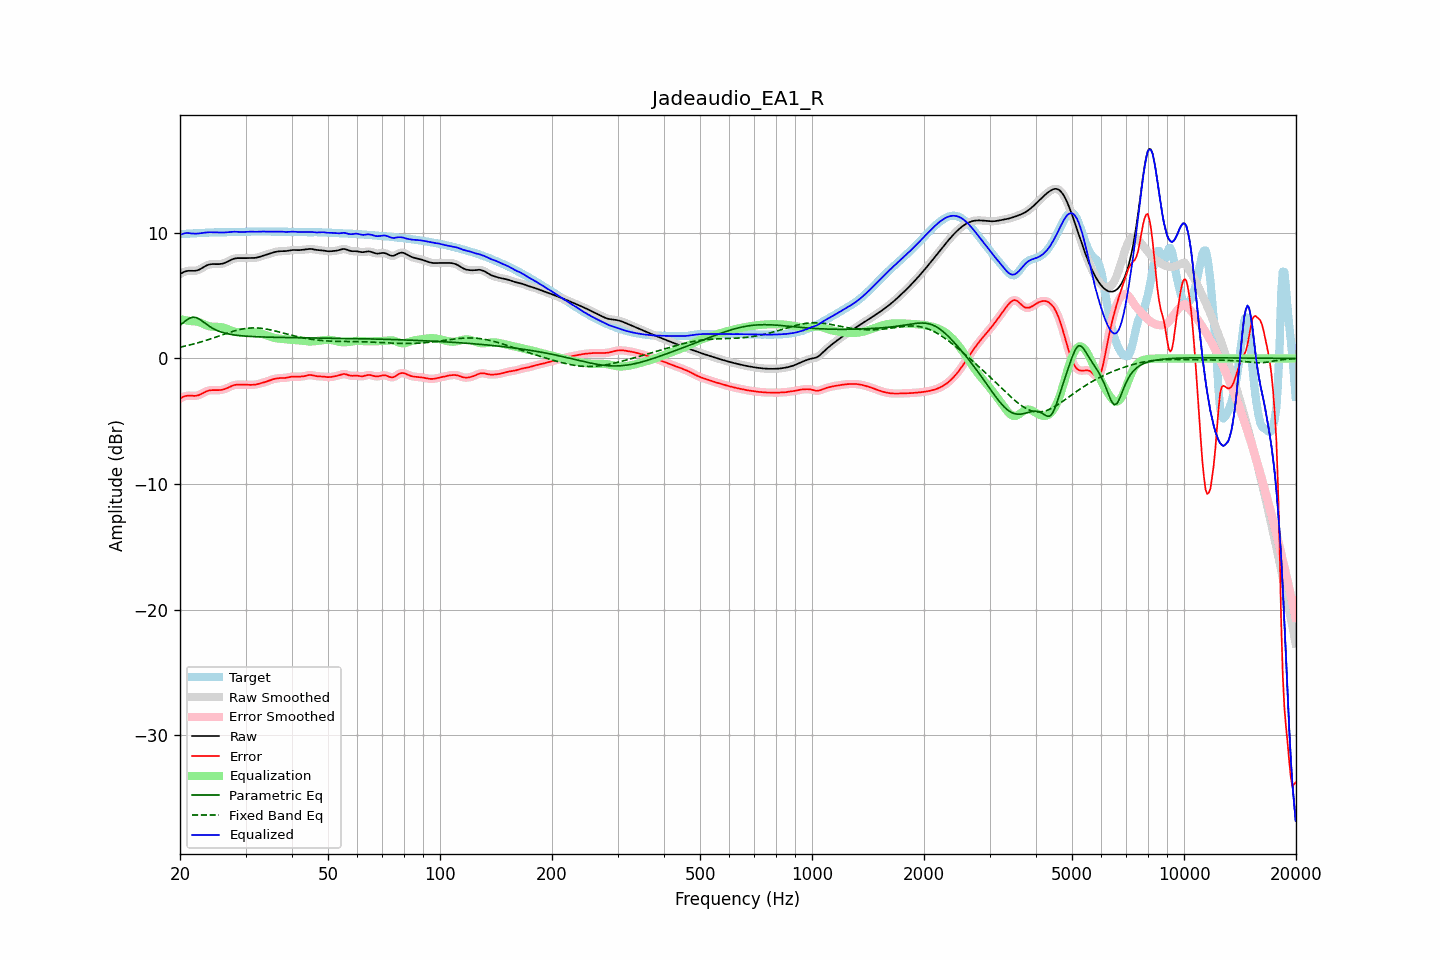

The table this chart was drawn from, first rows:
frequency, raw, error, smoothed, error_smoothed, equalization, parametric_eq, fixed_band_eq, equalized_raw, equalized_smoothed, target
20.00, 6.71, -3.19, 6.71, -3.19, 3.12, 2.64, 0.90, 9.83, 9.83, 9.90
20.20, 6.79, -3.12, 6.79, -3.11, 3.10, 2.74, 0.92, 9.88, 9.89, 9.90
20.40, 6.85, -3.06, 6.86, -3.05, 3.07, 2.84, 0.95, 9.93, 9.93, 9.91
20.61, 6.91, -3.01, 6.91, -3.01, 3.05, 2.94, 0.98, 9.96, 9.96, 9.92
20.81, 6.95, -2.98, 6.95, -2.98, 3.03, 3.04, 1.01, 9.98, 9.98, 9.92
21.02, 6.97, -2.96, 6.97, -2.96, 3.01, 3.12, 1.04, 9.98, 9.98, 9.93
21.23, 6.98, -2.96, 6.98, -2.96, 2.99, 3.20, 1.07, 9.97, 9.97, 9.94
21.44, 6.98, -2.97, 6.98, -2.97, 2.97, 3.24, 1.10, 9.95, 9.95, 9.94
21.66, 6.97, -2.97, 6.97, -2.97, 2.97, 3.28, 1.13, 9.94, 9.94, 9.95
21.87, 6.97, -2.98, 6.97, -2.98, 2.96, 3.27, 1.17, 9.93, 9.93, 9.95
22.09, 6.99, -2.97, 6.99, -2.97, 2.95, 3.26, 1.20, 9.93, 9.93, 9.96
22.31, 7.02, -2.94, 7.02, -2.94, 2.92, 3.20, 1.24, 9.94, 9.94, 9.97
22.54, 7.07, -2.90, 7.07, -2.90, 2.88, 3.14, 1.28, 9.95, 9.95, 9.97
22.76, 7.14, -2.84, 7.14, -2.84, 2.83, 3.05, 1.31, 9.97, 9.97, 9.98
22.99, 7.22, -2.78, 7.22, -2.78, 2.77, 2.96, 1.35, 9.99, 9.99, 9.99
23.22, 7.30, -2.71, 7.29, -2.71, 2.72, 2.86, 1.39, 10.01, 10.01, 10.00
23.45, 7.37, -2.64, 7.37, -2.64, 2.66, 2.77, 1.43, 10.03, 10.03, 10.01
23.69, 7.43, -2.59, 7.43, -2.59, 2.61, 2.67, 1.47, 10.04, 10.04, 10.02
23.92, 7.47, -2.55, 7.47, -2.55, 2.57, 2.58, 1.51, 10.04, 10.04, 10.02
24.16, 7.50, -2.53, 7.50, -2.53, 2.55, 2.50, 1.56, 10.04, 10.04, 10.03
24.40, 7.51, -2.52, 7.51, -2.52, 2.53, 2.42, 1.60, 10.04, 10.04, 10.03
24.65, 7.51, -2.52, 7.51, -2.52, 2.52, 2.35, 1.64, 10.03, 10.03, 10.03
24.89, 7.51, -2.52, 7.51, -2.52, 2.52, 2.29, 1.69, 10.03, 10.03, 10.03
25.14, 7.51, -2.52, 7.51, -2.52, 2.52, 2.23, 1.73, 10.03, 10.03, 10.03
25.39, 7.51, -2.52, 7.51, -2.52, 2.51, 2.18, 1.77, 10.02, 10.02, 10.03
25.65, 7.52, -2.51, 7.52, -2.51, 2.50, 2.13, 1.82, 10.02, 10.02, 10.03
25.91, 7.54, -2.50, 7.54, -2.50, 2.48, 2.09, 1.86, 10.02, 10.02, 10.03
26.16, 7.57, -2.47, 7.57, -2.47, 2.45, 2.05, 1.91, 10.02, 10.02, 10.04
26.43, 7.61, -2.43, 7.61, -2.43, 2.41, 2.01, 1.95, 10.03, 10.03, 10.04
26.69, 7.67, -2.38, 7.67, -2.38, 2.37, 1.98, 1.99, 10.04, 10.04, 10.05
26.96, 7.73, -2.32, 7.73, -2.32, 2.32, 1.95, 2.04, 10.05, 10.05, 10.05
27.23, 7.80, -2.26, 7.80, -2.26, 2.26, 1.93, 2.08, 10.06, 10.06, 10.06
27.50, 7.86, -2.20, 7.86, -2.20, 2.21, 1.91, 2.12, 10.07, 10.07, 10.06
27.77, 7.92, -2.15, 7.92, -2.15, 2.17, 1.89, 2.16, 10.08, 10.08, 10.07
28.05, 7.96, -2.11, 7.95, -2.11, 2.13, 1.87, 2.19, 10.09, 10.08, 10.07
28.33, 7.98, -2.09, 7.98, -2.09, 2.10, 1.85, 2.23, 10.08, 10.08, 10.07
28.62, 7.99, -2.08, 7.99, -2.08, 2.09, 1.83, 2.26, 10.07, 10.07, 10.07
28.90, 7.99, -2.08, 7.99, -2.08, 2.08, 1.82, 2.29, 10.06, 10.06, 10.06
29.19, 7.98, -2.08, 7.98, -2.08, 2.08, 1.81, 2.32, 10.06, 10.06, 10.06
29.48, 7.98, -2.09, 7.98, -2.09, 2.08, 1.80, 2.34, 10.06, 10.06, 10.07
29.78, 7.98, -2.09, 7.98, -2.09, 2.09, 1.78, 2.37, 10.07, 10.07, 10.07
30.08, 7.98, -2.09, 7.99, -2.09, 2.09, 1.78, 2.39, 10.08, 10.08, 10.08
30.38, 7.99, -2.10, 7.99, -2.10, 2.10, 1.77, 2.40, 10.09, 10.09, 10.09
30.68, 7.99, -2.10, 7.99, -2.10, 2.10, 1.76, 2.41, 10.10, 10.10, 10.09
30.99, 7.99, -2.10, 7.99, -2.10, 2.10, 1.75, 2.42, 10.10, 10.09, 10.10
31.30, 7.99, -2.10, 7.99, -2.10, 2.10, 1.74, 2.43, 10.09, 10.09, 10.10
31.61, 8.00, -2.09, 8.00, -2.09, 2.09, 1.74, 2.43, 10.08, 10.08, 10.09
31.93, 8.01, -2.08, 8.01, -2.08, 2.07, 1.73, 2.43, 10.08, 10.08, 10.09
32.24, 8.04, -2.05, 8.04, -2.05, 2.05, 1.72, 2.43, 10.09, 10.09, 10.09
32.57, 8.07, -2.02, 8.07, -2.02, 2.02, 1.72, 2.42, 10.09, 10.09, 10.09
32.89, 8.11, -1.99, 8.11, -1.99, 1.99, 1.71, 2.41, 10.10, 10.10, 10.10
33.22, 8.15, -1.95, 8.15, -1.95, 1.95, 1.71, 2.39, 10.10, 10.10, 10.10
33.55, 8.19, -1.91, 8.19, -1.91, 1.91, 1.71, 2.37, 10.10, 10.10, 10.10
33.89, 8.23, -1.87, 8.23, -1.87, 1.87, 1.70, 2.35, 10.10, 10.10, 10.10
34.23, 8.27, -1.83, 8.27, -1.83, 1.82, 1.70, 2.33, 10.09, 10.09, 10.10
34.57, 8.31, -1.78, 8.31, -1.78, 1.78, 1.69, 2.31, 10.09, 10.09, 10.09
34.92, 8.35, -1.73, 8.35, -1.73, 1.74, 1.69, 2.28, 10.09, 10.09, 10.09
35.27, 8.40, -1.69, 8.40, -1.69, 1.70, 1.69, 2.25, 10.09, 10.09, 10.09
35.62, 8.44, -1.65, 8.44, -1.65, 1.66, 1.68, 2.22, 10.10, 10.10, 10.09
35.97, 8.47, -1.62, 8.47, -1.62, 1.63, 1.68, 2.19, 10.10, 10.10, 10.09
... 635 more rows
